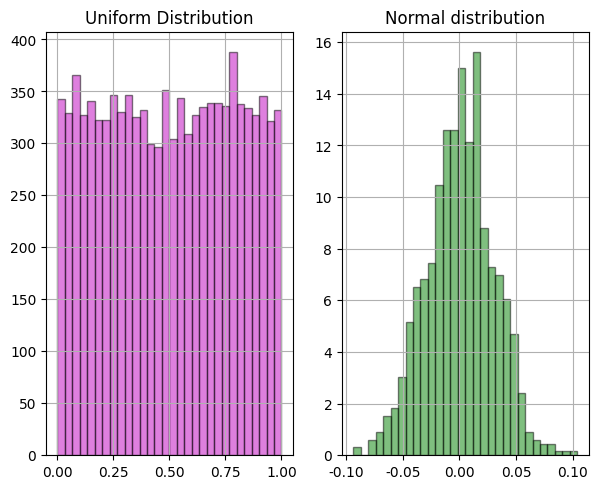

Write the Python code that produced this figure.
# -- coding = 'utf-8' -- 
# Author Kylin
# Python Version 3.7.3
# OS macOS
"""
利用均匀分布验证中心极限定理
"""
import matplotlib.pyplot as plt
import numpy as np
import matplotlib as mpl


def main():
    mpl.rcParams['font.sans-serif'] = [u'Times New Roman']
    mpl.rcParams['axes.unicode_minus'] = False

    fig = plt.figure("Central limit theorem verification", figsize=(7, 5.5))
    plt.rc('font', family='Times New Roman')
    plt.subplots_adjust(wspace=0.2, hspace=0.75)  # 调整子图间距

    # 1. 均匀分布
    x = np.random.rand(10000)
    plt.subplot(1, 2, 1)
    plt.hist(x, 30, color='m', edgecolor='k', alpha=0.5)
    plt.title("Uniform Distribution")
    plt.grid()

    # 2. 验证中心极限定理
    t = 10000
    a = np.zeros(1000)

    for i in range(t):
        a += np.random.uniform(-5, 5, 1000)

    a /= t

    plt.subplot(1, 2, 2)
    plt.hist(a, bins=30, color='g', alpha=0.5, edgecolor='k', density=True)
    plt.title(r"Normal distribution")
    plt.grid()
    plt.show()


if __name__ == "__main__":
    main()